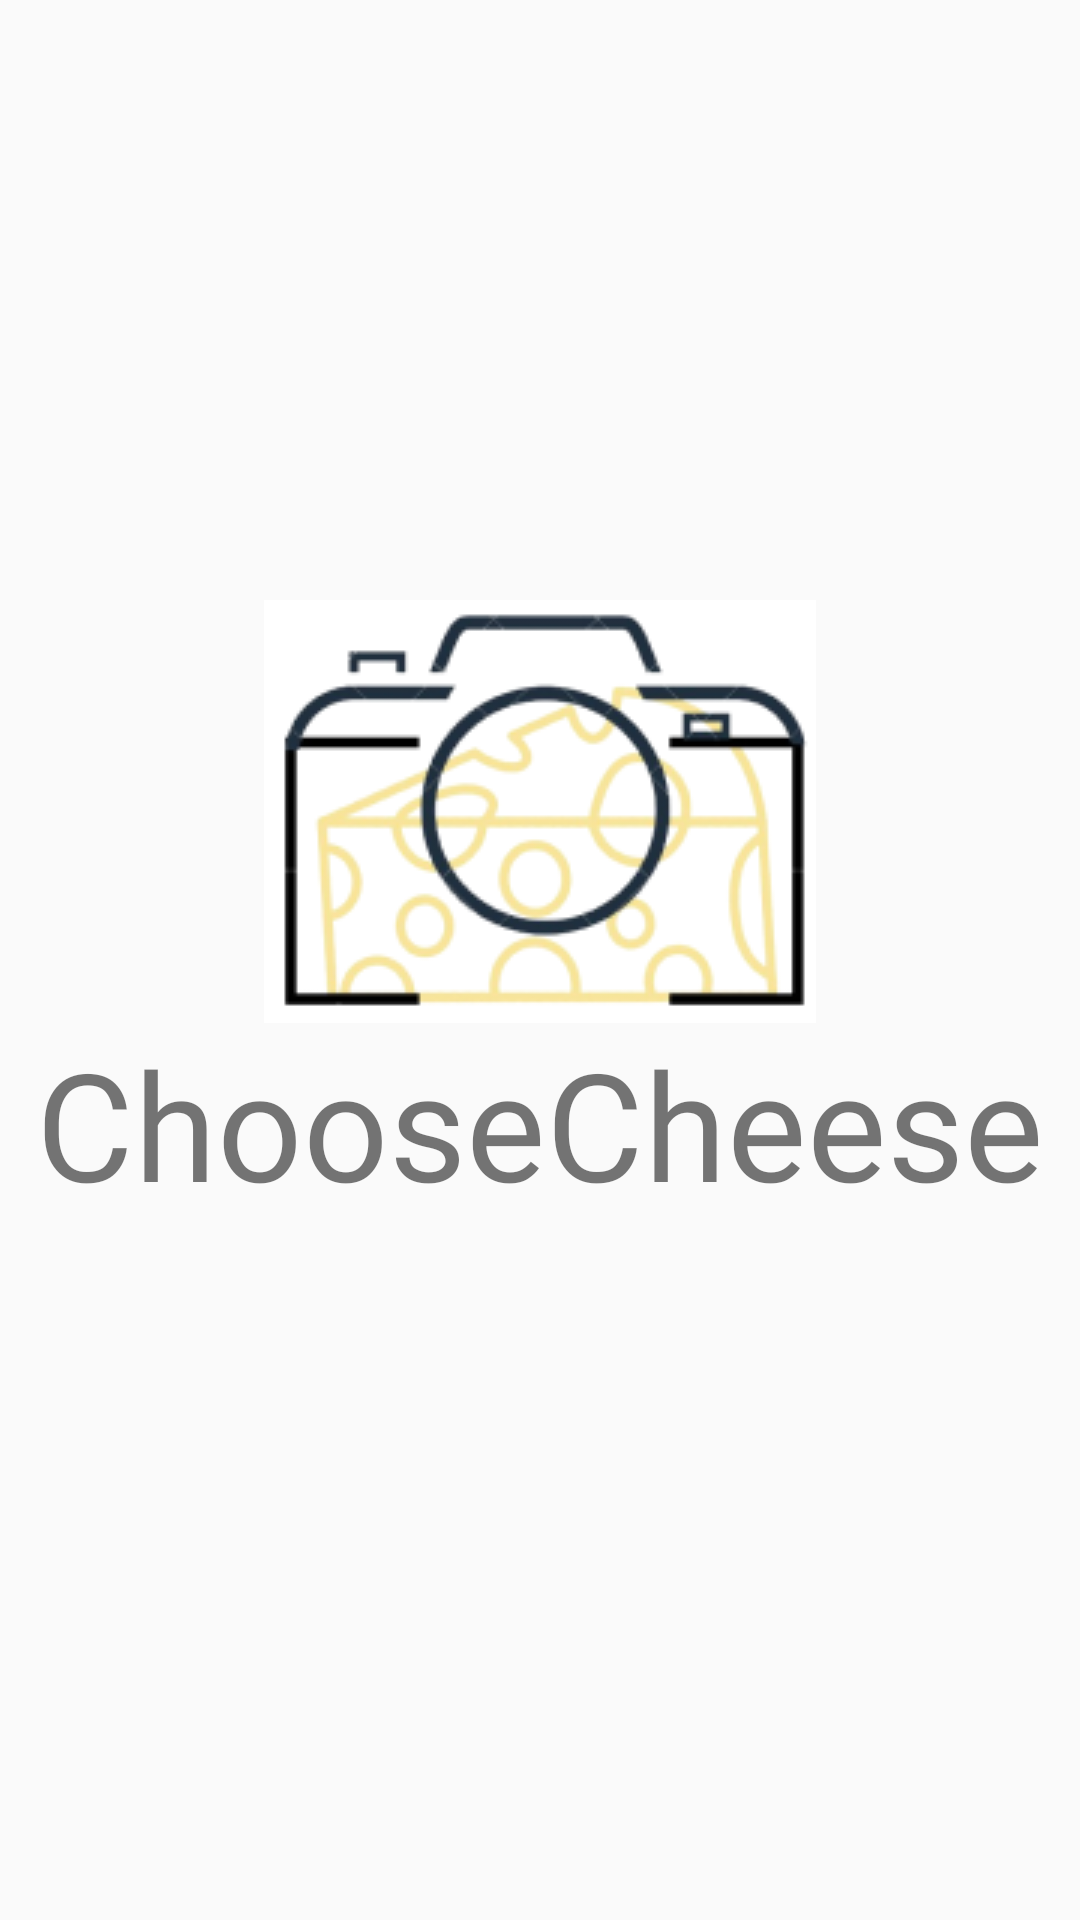

This screen was rendered from an Android layout file. Write that file and the resources it references.
<!-- AndroidManifest.xml: activity theme Theme.AppCompat.Light.NoActionBar -->
<!-- res/layout/activity_splash.xml -->
<?xml version="1.0" encoding="utf-8"?>
<androidx.constraintlayout.widget.ConstraintLayout xmlns:android="http://schemas.android.com/apk/res/android"
    android:layout_width="match_parent"
    android:layout_height="match_parent"
    xmlns:app="http://schemas.android.com/apk/res-auto">
    <ImageButton
        android:id="@+id/activity_logo"
        android:layout_width="wrap_content"
        android:layout_height="wrap_content"
        android:src="@drawable/main_logo"
        android:background="@color/white"
        android:layout_marginTop="200dp"
        app:layout_constraintTop_toTopOf="parent"
        app:layout_constraintStart_toStartOf="parent"
        app:layout_constraintEnd_toEndOf="parent"
        app:layout_constraintBottom_toTopOf="@+id/activity_title"/>

    <TextView
        android:id="@+id/activity_title"
        android:layout_width="wrap_content"
        android:layout_height="wrap_content"
        app:layout_constraintTop_toBottomOf="@id/activity_logo"
        app:layout_constraintStart_toStartOf="parent"
        app:layout_constraintEnd_toEndOf="parent"
        android:fontFamily="@font/bmjua_otf"
        android:textSize="50sp"
        android:text="ChooseCheese"/>

</androidx.constraintlayout.widget.ConstraintLayout>
<!-- resources referenced by this layout -->
<resources>
  <color name="white">#FFFFFFFF</color>
  <!-- drawable main_logo: png bitmap (drawable, 28307 bytes) -->
</resources>
